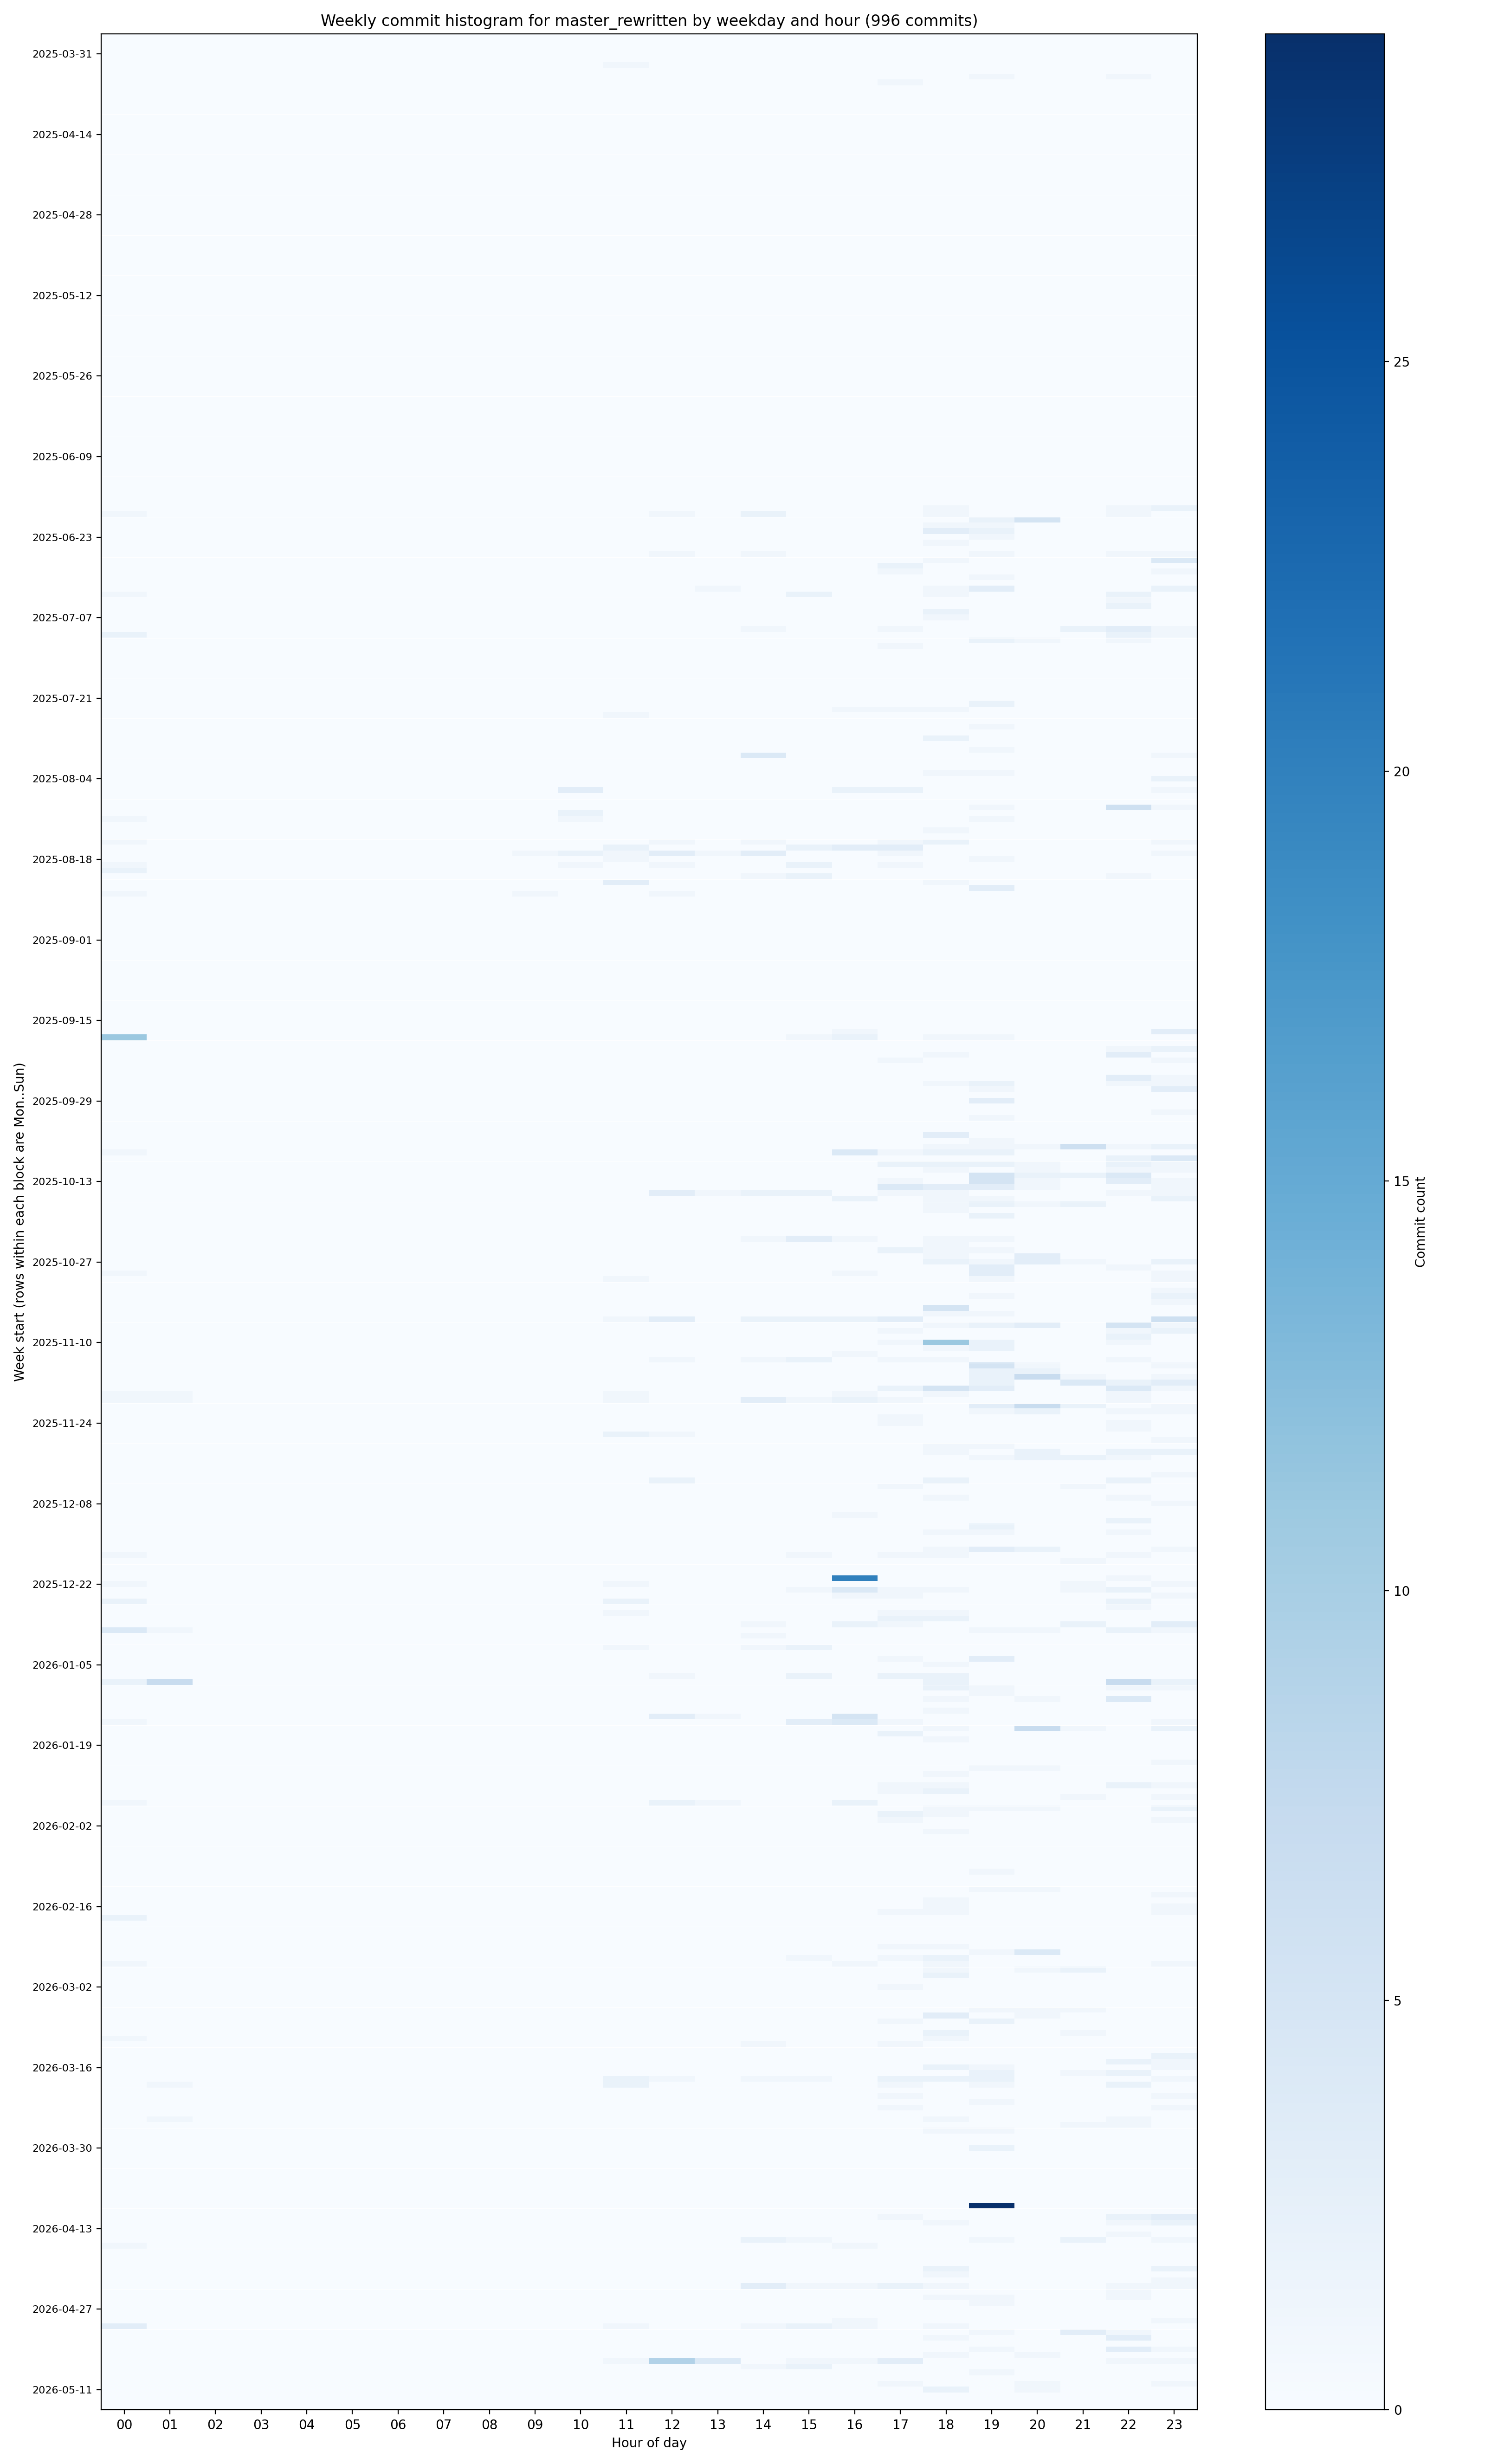

The file beside this chart, header and first rows:
week_start, weekday, 0, 1, 2, 3, 4, 5, 6, 7, 8, 9, 10, 11, 12, 13, 14, 15, 16, 17, 18, 19, 20, 21
2025-03-31, Mon, 0, 0, 0, 0, 0, 0, 0, 0, 0, 0, 0, 0, 0, 0, 0, 0, 0, 0, 0, 0, 0, 0
2025-03-31, Tue, 0, 0, 0, 0, 0, 0, 0, 0, 0, 0, 0, 0, 0, 0, 0, 0, 0, 0, 0, 0, 0, 0
2025-03-31, Wed, 0, 0, 0, 0, 0, 0, 0, 0, 0, 0, 0, 0, 0, 0, 0, 0, 0, 0, 0, 0, 0, 0
2025-03-31, Thu, 0, 0, 0, 0, 0, 0, 0, 0, 0, 0, 0, 0, 0, 0, 0, 0, 0, 0, 0, 0, 0, 0
2025-03-31, Fri, 0, 0, 0, 0, 0, 0, 0, 0, 0, 0, 0, 0, 0, 0, 0, 0, 0, 0, 0, 0, 0, 0
2025-03-31, Sat, 0, 0, 0, 0, 0, 0, 0, 0, 0, 0, 0, 1, 0, 0, 0, 0, 0, 0, 0, 0, 0, 0
2025-03-31, Sun, 0, 0, 0, 0, 0, 0, 0, 0, 0, 0, 0, 0, 0, 0, 0, 0, 0, 0, 0, 0, 0, 0
2025-04-07, Mon, 0, 0, 0, 0, 0, 0, 0, 0, 0, 0, 0, 0, 0, 0, 0, 0, 0, 0, 0, 1, 0, 0
2025-04-07, Tue, 0, 0, 0, 0, 0, 0, 0, 0, 0, 0, 0, 0, 0, 0, 0, 0, 0, 1, 0, 0, 0, 0
2025-04-07, Wed, 0, 0, 0, 0, 0, 0, 0, 0, 0, 0, 0, 0, 0, 0, 0, 0, 0, 0, 0, 0, 0, 0
2025-04-07, Thu, 0, 0, 0, 0, 0, 0, 0, 0, 0, 0, 0, 0, 0, 0, 0, 0, 0, 0, 0, 0, 0, 0
2025-04-07, Fri, 0, 0, 0, 0, 0, 0, 0, 0, 0, 0, 0, 0, 0, 0, 0, 0, 0, 0, 0, 0, 0, 0
2025-04-07, Sat, 0, 0, 0, 0, 0, 0, 0, 0, 0, 0, 0, 0, 0, 0, 0, 0, 0, 0, 0, 0, 0, 0
2025-04-07, Sun, 0, 0, 0, 0, 0, 0, 0, 0, 0, 0, 0, 0, 0, 0, 0, 0, 0, 0, 0, 0, 0, 0
2025-04-14, Mon, 0, 0, 0, 0, 0, 0, 0, 0, 0, 0, 0, 0, 0, 0, 0, 0, 0, 0, 0, 0, 0, 0
2025-04-14, Tue, 0, 0, 0, 0, 0, 0, 0, 0, 0, 0, 0, 0, 0, 0, 0, 0, 0, 0, 0, 0, 0, 0
2025-04-14, Wed, 0, 0, 0, 0, 0, 0, 0, 0, 0, 0, 0, 0, 0, 0, 0, 0, 0, 0, 0, 0, 0, 0
2025-04-14, Thu, 0, 0, 0, 0, 0, 0, 0, 0, 0, 0, 0, 0, 0, 0, 0, 0, 0, 0, 0, 0, 0, 0
2025-04-14, Fri, 0, 0, 0, 0, 0, 0, 0, 0, 0, 0, 0, 0, 0, 0, 0, 0, 0, 0, 0, 0, 0, 0
2025-04-14, Sat, 0, 0, 0, 0, 0, 0, 0, 0, 0, 0, 0, 0, 0, 0, 0, 0, 0, 0, 0, 0, 0, 0
2025-04-14, Sun, 0, 0, 0, 0, 0, 0, 0, 0, 0, 0, 0, 0, 0, 0, 0, 0, 0, 0, 0, 0, 0, 0
2025-04-21, Mon, 0, 0, 0, 0, 0, 0, 0, 0, 0, 0, 0, 0, 0, 0, 0, 0, 0, 0, 0, 0, 0, 0
2025-04-21, Tue, 0, 0, 0, 0, 0, 0, 0, 0, 0, 0, 0, 0, 0, 0, 0, 0, 0, 0, 0, 0, 0, 0
2025-04-21, Wed, 0, 0, 0, 0, 0, 0, 0, 0, 0, 0, 0, 0, 0, 0, 0, 0, 0, 0, 0, 0, 0, 0
2025-04-21, Thu, 0, 0, 0, 0, 0, 0, 0, 0, 0, 0, 0, 0, 0, 0, 0, 0, 0, 0, 0, 0, 0, 0
2025-04-21, Fri, 0, 0, 0, 0, 0, 0, 0, 0, 0, 0, 0, 0, 0, 0, 0, 0, 0, 0, 0, 0, 0, 0
2025-04-21, Sat, 0, 0, 0, 0, 0, 0, 0, 0, 0, 0, 0, 0, 0, 0, 0, 0, 0, 0, 0, 0, 0, 0
2025-04-21, Sun, 0, 0, 0, 0, 0, 0, 0, 0, 0, 0, 0, 0, 0, 0, 0, 0, 0, 0, 0, 0, 0, 0
2025-04-28, Mon, 0, 0, 0, 0, 0, 0, 0, 0, 0, 0, 0, 0, 0, 0, 0, 0, 0, 0, 0, 0, 0, 0
2025-04-28, Tue, 0, 0, 0, 0, 0, 0, 0, 0, 0, 0, 0, 0, 0, 0, 0, 0, 0, 0, 0, 0, 0, 0
2025-04-28, Wed, 0, 0, 0, 0, 0, 0, 0, 0, 0, 0, 0, 0, 0, 0, 0, 0, 0, 0, 0, 0, 0, 0
2025-04-28, Thu, 0, 0, 0, 0, 0, 0, 0, 0, 0, 0, 0, 0, 0, 0, 0, 0, 0, 0, 0, 0, 0, 0
2025-04-28, Fri, 0, 0, 0, 0, 0, 0, 0, 0, 0, 0, 0, 0, 0, 0, 0, 0, 0, 0, 0, 0, 0, 0
2025-04-28, Sat, 0, 0, 0, 0, 0, 0, 0, 0, 0, 0, 0, 0, 0, 0, 0, 0, 0, 0, 0, 0, 0, 0
2025-04-28, Sun, 0, 0, 0, 0, 0, 0, 0, 0, 0, 0, 0, 0, 0, 0, 0, 0, 0, 0, 0, 0, 0, 0
2025-05-05, Mon, 0, 0, 0, 0, 0, 0, 0, 0, 0, 0, 0, 0, 0, 0, 0, 0, 0, 0, 0, 0, 0, 0
2025-05-05, Tue, 0, 0, 0, 0, 0, 0, 0, 0, 0, 0, 0, 0, 0, 0, 0, 0, 0, 0, 0, 0, 0, 0
2025-05-05, Wed, 0, 0, 0, 0, 0, 0, 0, 0, 0, 0, 0, 0, 0, 0, 0, 0, 0, 0, 0, 0, 0, 0
2025-05-05, Thu, 0, 0, 0, 0, 0, 0, 0, 0, 0, 0, 0, 0, 0, 0, 0, 0, 0, 0, 0, 0, 0, 0
2025-05-05, Fri, 0, 0, 0, 0, 0, 0, 0, 0, 0, 0, 0, 0, 0, 0, 0, 0, 0, 0, 0, 0, 0, 0
2025-05-05, Sat, 0, 0, 0, 0, 0, 0, 0, 0, 0, 0, 0, 0, 0, 0, 0, 0, 0, 0, 0, 0, 0, 0
2025-05-05, Sun, 0, 0, 0, 0, 0, 0, 0, 0, 0, 0, 0, 0, 0, 0, 0, 0, 0, 0, 0, 0, 0, 0
2025-05-12, Mon, 0, 0, 0, 0, 0, 0, 0, 0, 0, 0, 0, 0, 0, 0, 0, 0, 0, 0, 0, 0, 0, 0
2025-05-12, Tue, 0, 0, 0, 0, 0, 0, 0, 0, 0, 0, 0, 0, 0, 0, 0, 0, 0, 0, 0, 0, 0, 0
2025-05-12, Wed, 0, 0, 0, 0, 0, 0, 0, 0, 0, 0, 0, 0, 0, 0, 0, 0, 0, 0, 0, 0, 0, 0
2025-05-12, Thu, 0, 0, 0, 0, 0, 0, 0, 0, 0, 0, 0, 0, 0, 0, 0, 0, 0, 0, 0, 0, 0, 0
2025-05-12, Fri, 0, 0, 0, 0, 0, 0, 0, 0, 0, 0, 0, 0, 0, 0, 0, 0, 0, 0, 0, 0, 0, 0
2025-05-12, Sat, 0, 0, 0, 0, 0, 0, 0, 0, 0, 0, 0, 0, 0, 0, 0, 0, 0, 0, 0, 0, 0, 0
2025-05-12, Sun, 0, 0, 0, 0, 0, 0, 0, 0, 0, 0, 0, 0, 0, 0, 0, 0, 0, 0, 0, 0, 0, 0
2025-05-19, Mon, 0, 0, 0, 0, 0, 0, 0, 0, 0, 0, 0, 0, 0, 0, 0, 0, 0, 0, 0, 0, 0, 0
2025-05-19, Tue, 0, 0, 0, 0, 0, 0, 0, 0, 0, 0, 0, 0, 0, 0, 0, 0, 0, 0, 0, 0, 0, 0
2025-05-19, Wed, 0, 0, 0, 0, 0, 0, 0, 0, 0, 0, 0, 0, 0, 0, 0, 0, 0, 0, 0, 0, 0, 0
2025-05-19, Thu, 0, 0, 0, 0, 0, 0, 0, 0, 0, 0, 0, 0, 0, 0, 0, 0, 0, 0, 0, 0, 0, 0
2025-05-19, Fri, 0, 0, 0, 0, 0, 0, 0, 0, 0, 0, 0, 0, 0, 0, 0, 0, 0, 0, 0, 0, 0, 0
2025-05-19, Sat, 0, 0, 0, 0, 0, 0, 0, 0, 0, 0, 0, 0, 0, 0, 0, 0, 0, 0, 0, 0, 0, 0
2025-05-19, Sun, 0, 0, 0, 0, 0, 0, 0, 0, 0, 0, 0, 0, 0, 0, 0, 0, 0, 0, 0, 0, 0, 0
2025-05-26, Mon, 0, 0, 0, 0, 0, 0, 0, 0, 0, 0, 0, 0, 0, 0, 0, 0, 0, 0, 0, 0, 0, 0
2025-05-26, Tue, 0, 0, 0, 0, 0, 0, 0, 0, 0, 0, 0, 0, 0, 0, 0, 0, 0, 0, 0, 0, 0, 0
2025-05-26, Wed, 0, 0, 0, 0, 0, 0, 0, 0, 0, 0, 0, 0, 0, 0, 0, 0, 0, 0, 0, 0, 0, 0
2025-05-26, Thu, 0, 0, 0, 0, 0, 0, 0, 0, 0, 0, 0, 0, 0, 0, 0, 0, 0, 0, 0, 0, 0, 0
... 353 more rows
